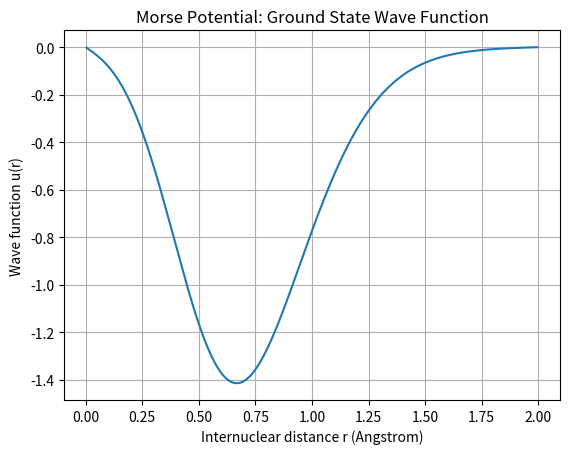

Write Python code to recreate this figure.
import numpy as np
import matplotlib.pyplot as plt

m = 940e6
hbar = 1973

D = 0.755501
alpha = 1.44
r0 = 0.131349

h = hbar**2/(2*m)

N = 600
r_max = 2

r = np.linspace(0, r_max, N+2)[1:-1]
dr = r[1] - r[0]

rp = r - r0

V = D*(np.exp(-2*alpha*rp) - np.exp(-alpha*rp))

H = np.diag(2*h/dr**2 + V)
H += np.diag(-h/dr**2*np.ones(N-1), 1)
H += np.diag(-h/dr**2*np.ones(N-1), -1)

E, psi = np.linalg.eigh(H)

u = psi[:, 0]
u = u/np.sqrt(np.trapezoid(u**2, r))

print("Lowest vibrational energy =", round(E[0], 6), "eV")
print("Lowest vibrational energy =", round(E[0]/1e6, 9), "MeV")

plt.plot(r, u)
plt.xlabel("Internuclear distance r (Angstrom)")
plt.ylabel("Wave function u(r)")
plt.title("Morse Potential: Ground State Wave Function")
plt.grid()
plt.show()
